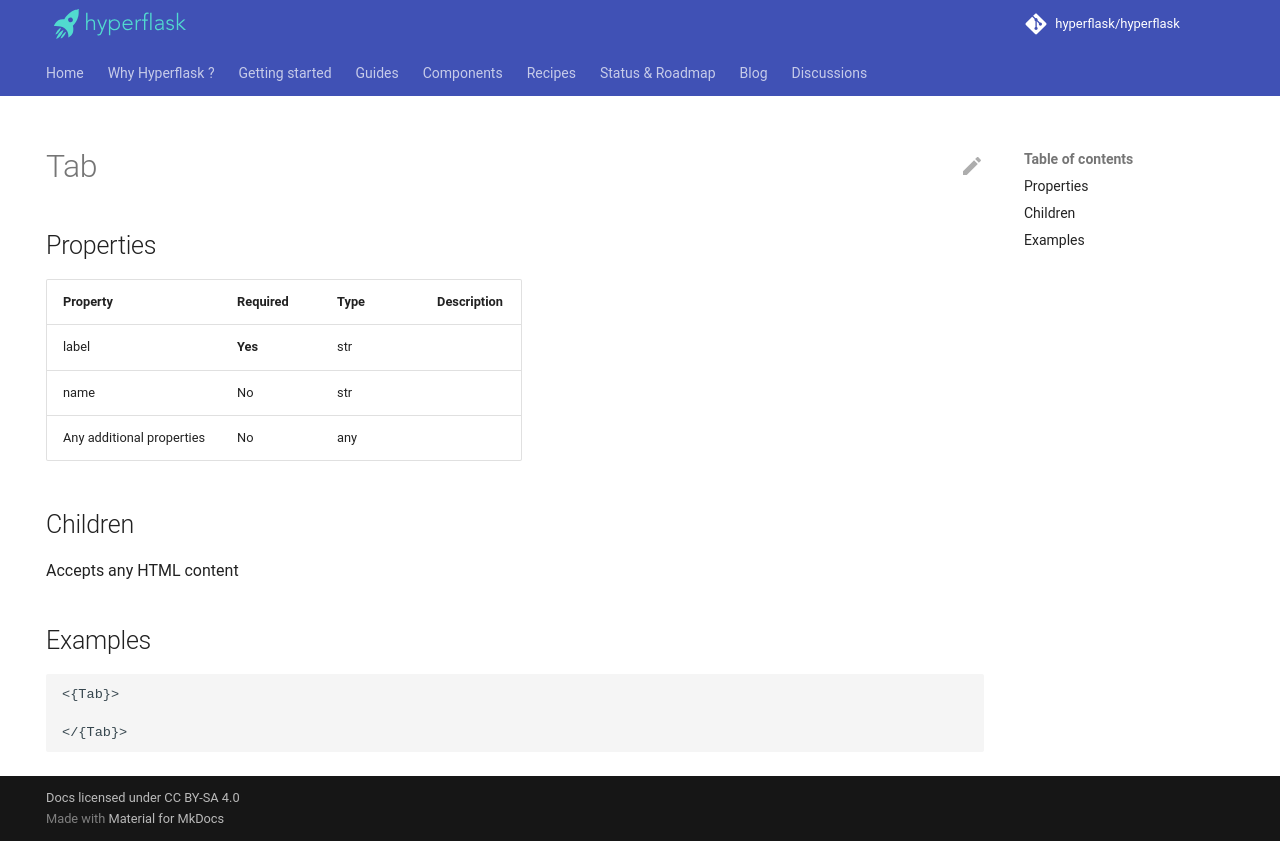

repository: hyperflask/hyperflask-docs · page: components/daisyui/Tab/index.html · generator: mkdocs

---
hide: [navigation, footer]
---
# Tab

## Properties

| Property | Required | Type | Description |
|----------|----------|------|-------------|
|label|**Yes**|str||
|name|No|str||
|Any additional properties|No|any||

## Children

Accepts any HTML content

## Examples

```
<{Tab}>

</{Tab}>
```
